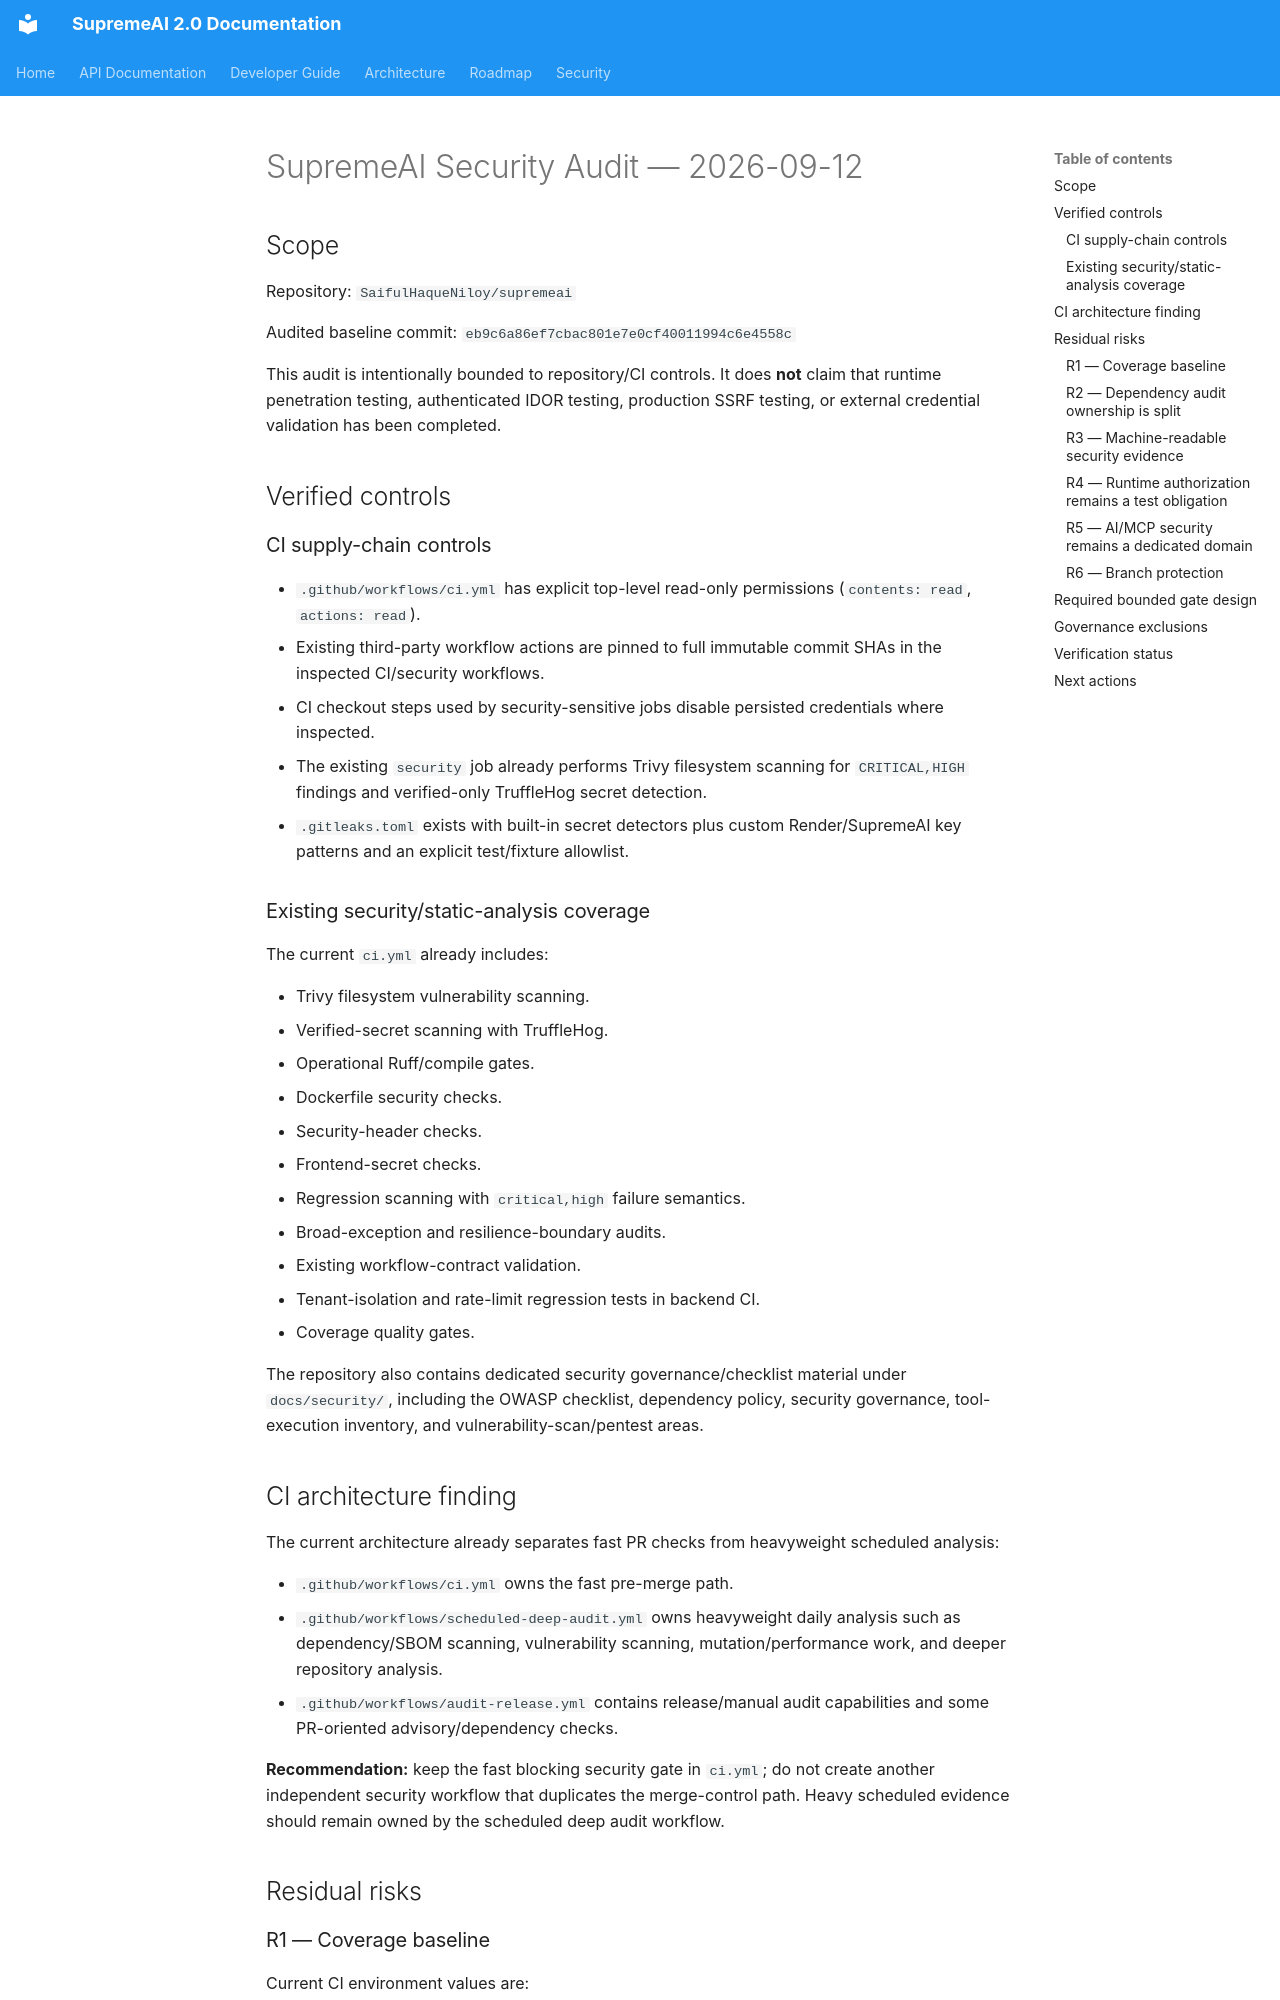

repository: SaifulHaqueNiloy/supremeai · page: security/SECURITY_AUDIT_2026-09-12/index.html · generator: mkdocs

# SupremeAI Security Audit — 2026-09-12

## Scope

Repository: `SaifulHaqueNiloy/supremeai`

Audited baseline commit: `eb9c6a86ef7cbac801e7e0cf40011994c6e4558c`

This audit is intentionally bounded to repository/CI controls. It does **not** claim that runtime penetration testing, authenticated IDOR testing, production SSRF testing, or external credential validation has been completed.

## Verified controls

### CI supply-chain controls

- `.github/workflows/ci.yml` has explicit top-level read-only permissions (`contents: read`, `actions: read`).
- Existing third-party workflow actions are pinned to full immutable commit SHAs in the inspected CI/security workflows.
- CI checkout steps used by security-sensitive jobs disable persisted credentials where inspected.
- The existing `security` job already performs Trivy filesystem scanning for `CRITICAL,HIGH` findings and verified-only TruffleHog secret detection.
- `.gitleaks.toml` exists with built-in secret detectors plus custom Render/SupremeAI key patterns and an explicit test/fixture allowlist.

### Existing security/static-analysis coverage

The current `ci.yml` already includes:

- Trivy filesystem vulnerability scanning.
- Verified-secret scanning with TruffleHog.
- Operational Ruff/compile gates.
- Dockerfile security checks.
- Security-header checks.
- Frontend-secret checks.
- Regression scanning with `critical,high` failure semantics.
- Broad-exception and resilience-boundary audits.
- Existing workflow-contract validation.
- Tenant-isolation and rate-limit regression tests in backend CI.
- Coverage quality gates.

The repository also contains dedicated security governance/checklist material under `docs/security/`, including the OWASP checklist, dependency policy, security governance, tool-execution inventory, and vulnerability-scan/pentest areas.

## CI architecture finding

The current architecture already separates fast PR checks from heavyweight scheduled analysis:

- `.github/workflows/ci.yml` owns the fast pre-merge path.
- `.github/workflows/scheduled-deep-audit.yml` owns heavyweight daily analysis such as dependency/SBOM scanning, vulnerability scanning, mutation/performance work, and deeper repository analysis.
- `.github/workflows/audit-release.yml` contains release/manual audit capabilities and some PR-oriented advisory/dependency checks.

**Recommendation:** keep the fast blocking security gate in `ci.yml`; do not create another independent security workflow that duplicates the merge-control path. Heavy scheduled evidence should remain owned by the scheduled deep audit workflow.

## Residual risks
